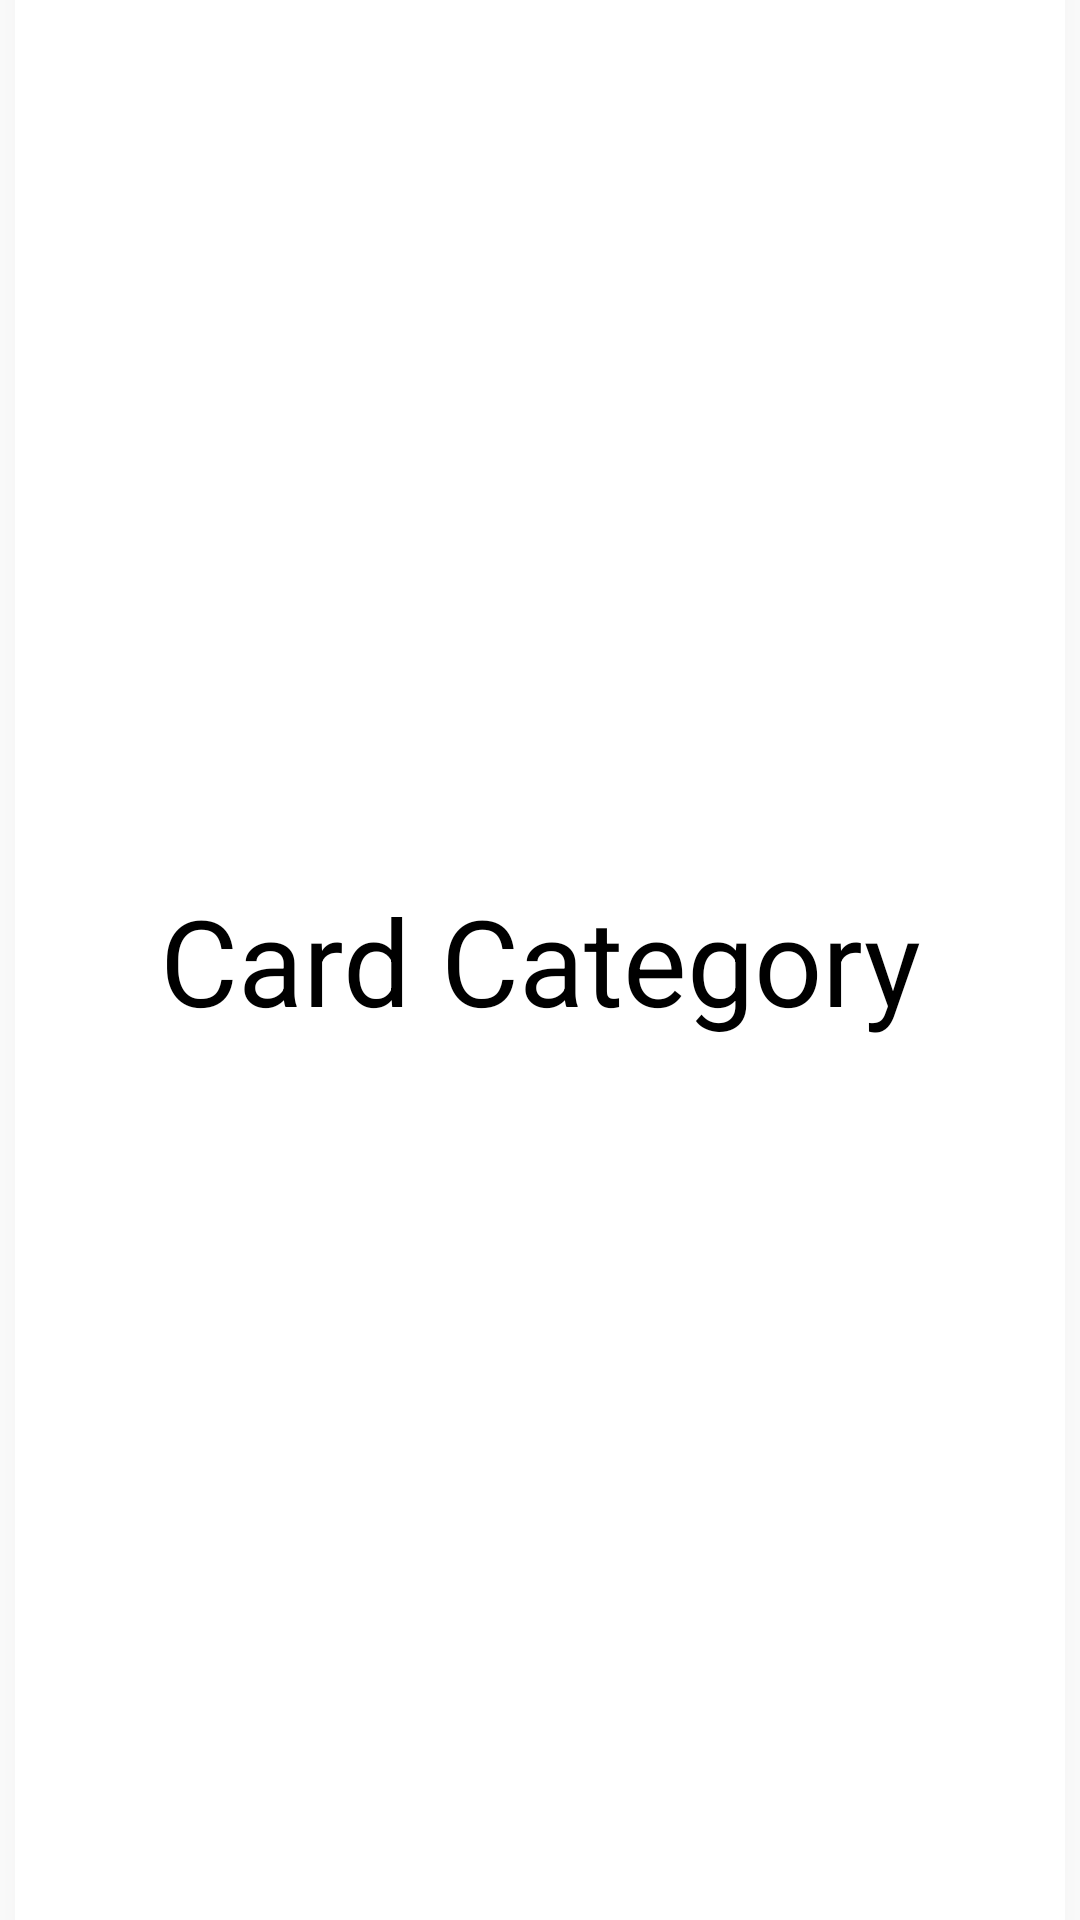

This screen was rendered from an Android layout file. Write that file and the resources it references.
<!-- AndroidManifest.xml: application theme Theme.FakeStore -->
<!-- res/layout/card_category.xml -->
<?xml version="1.0" encoding="utf-8"?>
<androidx.constraintlayout.widget.ConstraintLayout xmlns:android="http://schemas.android.com/apk/res/android"
    xmlns:app="http://schemas.android.com/apk/res-auto"
    android:layout_width="match_parent"
    android:layout_height="wrap_content">

    <androidx.cardview.widget.CardView
        android:id="@+id/categoryCard"
        android:layout_width="match_parent"
        android:layout_height="0dp"
        android:layout_margin="5dp"
        android:elevation="8dp"
        android:outlineAmbientShadowColor="@color/shadow"
        android:outlineSpotShadowColor="@color/shadow"
        android:padding="5dp"
        app:cardElevation="8dp"
        app:layout_constraintBottom_toBottomOf="parent"
        app:layout_constraintDimensionRatio="1:2"
        app:layout_constraintEnd_toEndOf="parent"
        app:layout_constraintStart_toStartOf="parent"
        app:layout_constraintTop_toTopOf="parent">

        <TextView
            android:id="@+id/cardCategory"
            android:layout_width="match_parent"
            android:layout_height="match_parent"
            android:autoSizeMaxTextSize="40sp"
            android:autoSizeMinTextSize="12sp"
            android:autoSizeStepGranularity="1sp"
            android:autoSizeTextType="uniform"
            android:gravity="center"
            android:text="Card Category"
            android:textColor="@color/black" />
    </androidx.cardview.widget.CardView>

</androidx.constraintlayout.widget.ConstraintLayout>
<!-- resources referenced by this layout -->
<resources>
  <color name="black">#FF000000</color>
  <color name="shadow">#E4E2E2</color>
  <style name="Theme.FakeStore" parent="Theme.AppCompat.Light.DarkActionBar">
          
          <item name="colorPrimary">@color/purple_500</item>
          <item name="colorPrimaryDark">@color/purple_700</item>
          <item name="colorAccent">@color/teal_200</item>
          
      </style>
  <color name="purple_500">#FF6200EE</color>
  <color name="purple_700">#FF3700B3</color>
  <color name="teal_200">#FF03DAC5</color>
</resources>
